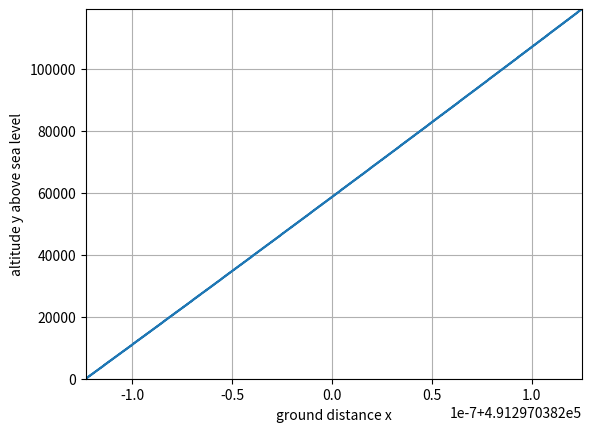

Python code for this plot:
import math
import matplotlib.pyplot as plt


R = 6.371e6
y_step = -10 # ex gravidade
x_step = 10  # ex vel inicial ...

ground_x = []
altitude = []

# initial point at 45 degrees y == x
x = 500_000
y = R + 100_000

x_ground = 0
y_altitude = y

theta = math.atan(x / y)
print("theta: ", theta)
x_flat = x_step

while y_altitude >= 0 and x_ground < 1_000_000: 
    x_flat += x_step

    ''' convertemos coordenadas flat earth para round earth, consoante o theta em que estamos'''
    # só movimento pra baixo: y diminui -> x mantem igual
    x += y_step * math.sin(theta) 
    y += y_step * math.cos(theta) 

    # só movimento prá esquerda: x diminui -> y mantem igual
    # x += x_step * math.cos(theta)
    # y += - x_step * math.sin(theta) 

    x_ground = R * theta
    y_altitude = math.sqrt(x**2 + y**2) - R
    print("x_flat: ", x_flat ,"x: ", x, "x: ",x_ground ," y: ", y, " theta: ", theta)
    # if y_altitude != y:
    #     print("y_altitude: ", y_altitude, " y: ", y)
    ground_x.append(x_ground)
    altitude.append(y_altitude)
    
    '''Atualizamos theta para a posição atual'''
    theta = math.atan(x / y)
    
print("R: ",R)
print("perimetro/4: ", R * math.pi / 2)

print("\nmin ground_x: ", min(ground_x))
print("max ground_x: ", max(ground_x))
print("error: ", max(ground_x) - min(ground_x))
print("\nmin altitude: ", min(altitude))
print("max altitude: ", max(altitude))
print("error: ", max(altitude) - min(altitude))

# Plotar trajetoria no mesmo plot
plt.plot(ground_x, altitude)
plt.xlabel("ground distance x")
plt.ylabel("altitude y above sea level")
plt.xlim(min(ground_x), max(ground_x))
plt.ylim(min(altitude), max(altitude))
plt.grid(True)
plt.show()




